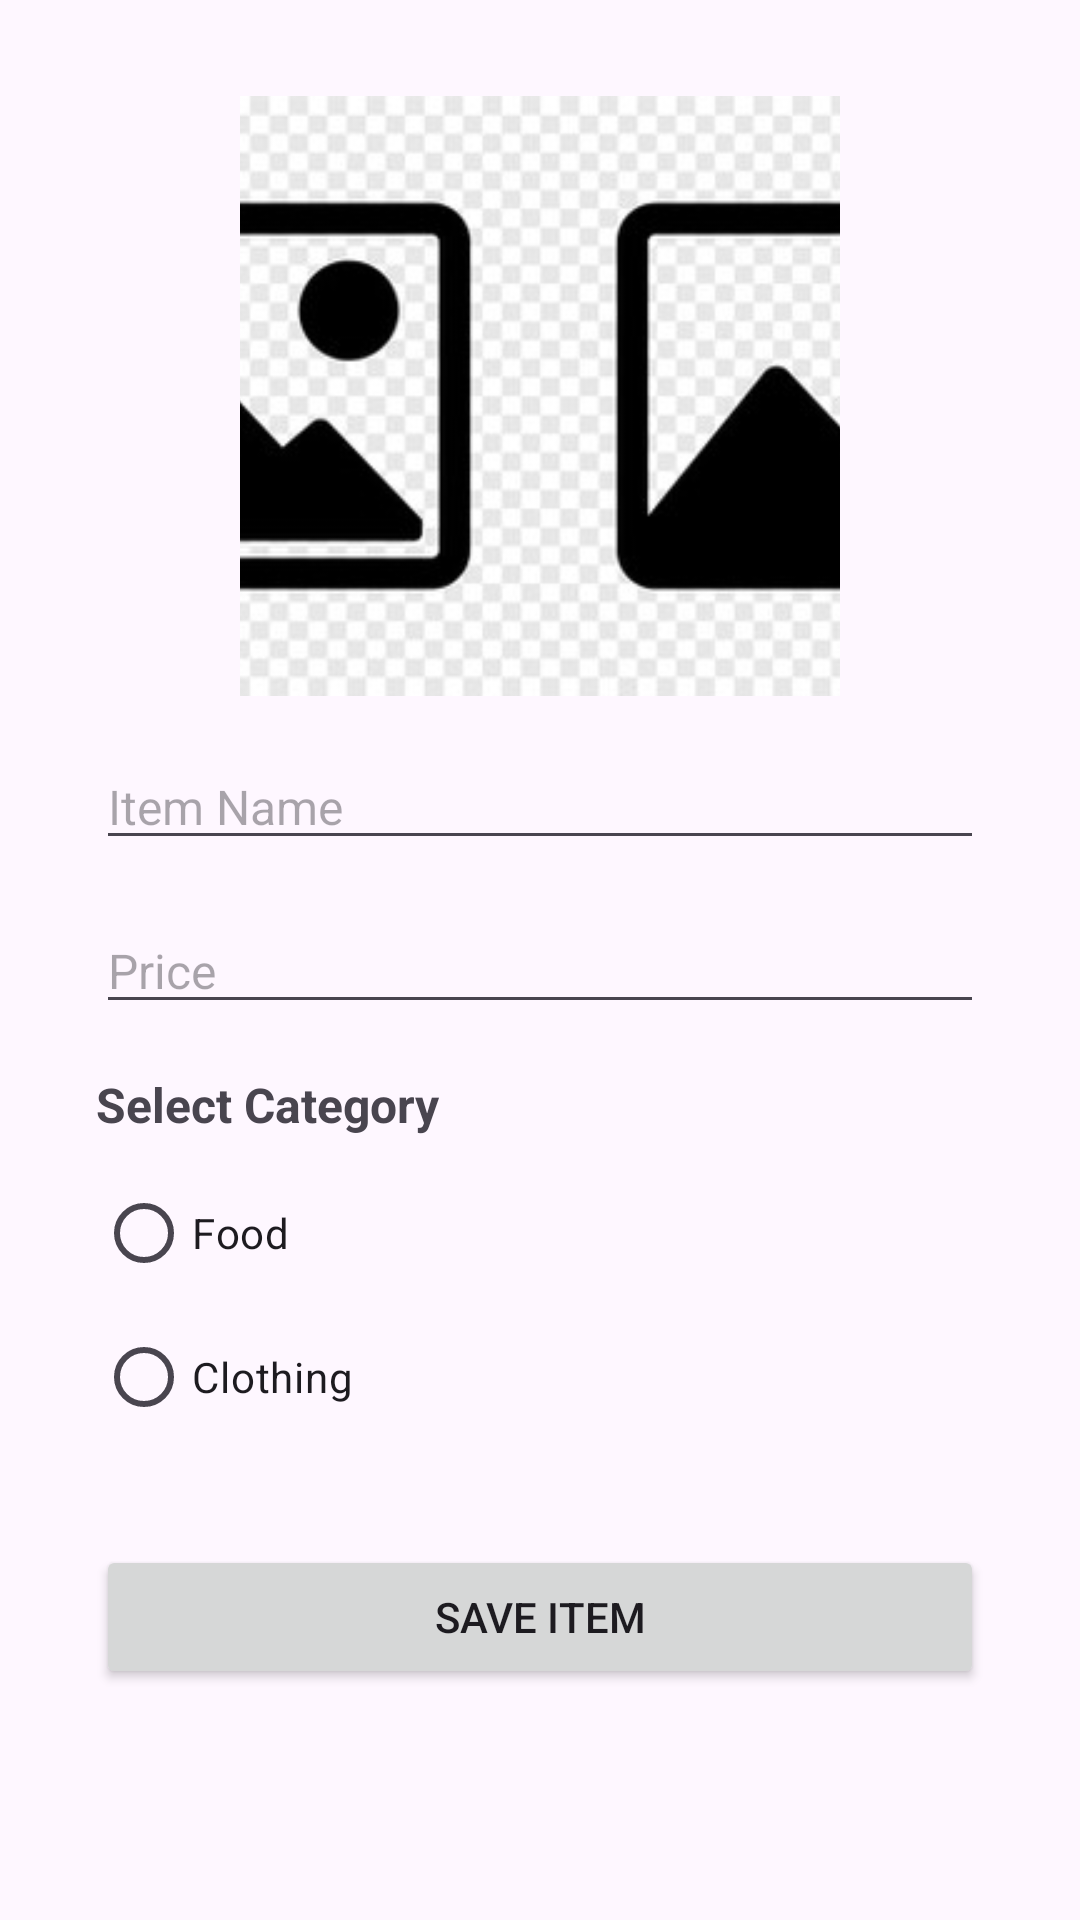

Write the Android layout XML for this screen, with the resource values it uses.
<!-- AndroidManifest.xml: application theme Theme.GbFindAdmin -->
<!-- res/layout/activity_add_item.xml -->
<?xml version="1.0" encoding="utf-8"?>
<androidx.constraintlayout.widget.ConstraintLayout xmlns:android="http://schemas.android.com/apk/res/android"
    xmlns:app="http://schemas.android.com/apk/res-auto"
    xmlns:tools="http://schemas.android.com/tools"
    android:id="@+id/main"
    android:layout_width="match_parent"
    android:layout_height="match_parent"
    tools:context=".vendorMode.AddItemActivity">

    <ScrollView
        android:layout_width="match_parent"
        android:layout_height="match_parent"
        android:padding="16dp">

        <LinearLayout
            android:layout_width="match_parent"
            android:layout_height="wrap_content"
            android:orientation="vertical"
            android:padding="16dp">

            
            <ImageView
                android:id="@+id/item_image"
                android:layout_width="200dp"
                android:layout_height="200dp"
                android:layout_gravity="center"
                android:scaleType="centerCrop"
                android:src="@drawable/holders"
                android:layout_marginBottom="16dp" />

            
            <EditText
                android:id="@+id/item_name"
                android:layout_width="match_parent"
                android:layout_height="wrap_content"
                android:layout_marginBottom="16dp"
                android:hint="Item Name"
                android:inputType="text"
                android:textSize="16sp"
                tools:ignore="TouchTargetSizeCheck" />

            
            <EditText
                android:id="@+id/item_price"
                android:layout_width="match_parent"
                android:layout_height="wrap_content"
                android:layout_marginBottom="16dp"
                android:hint="Price"
                android:inputType="numberDecimal"
                android:textSize="16sp"
                tools:ignore="TouchTargetSizeCheck" />

            
            <RadioGroup
                android:id="@+id/category_group"
                android:layout_width="match_parent"
                android:layout_height="wrap_content"
                android:orientation="vertical"
                android:layout_marginBottom="16dp">

                <TextView
                    android:layout_width="wrap_content"
                    android:layout_height="wrap_content"
                    android:text="Select Category"
                    android:textSize="16sp"
                    android:textStyle="bold"
                    android:layout_marginBottom="8dp"/>

                <RadioButton
                    android:id="@+id/category_food"
                    android:layout_width="wrap_content"
                    android:layout_height="wrap_content"
                    android:text="Food" />

                <RadioButton
                    android:id="@+id/category_clothing"
                    android:layout_width="wrap_content"
                    android:layout_height="wrap_content"
                    android:text="Clothing" />

            </RadioGroup>

            
            <Button
                android:id="@+id/save_button"
                android:layout_width="match_parent"
                android:layout_height="wrap_content"
                android:text="Save Item"
                android:layout_marginTop="16dp"/>

        </LinearLayout>
    </ScrollView>


</androidx.constraintlayout.widget.ConstraintLayout>
<!-- resources referenced by this layout -->
<resources>
  <!-- drawable holders: jpg bitmap (drawable, 61102 bytes) -->
  <style name="Theme.GbFindAdmin" parent="Base.Theme.GbFindAdmin" />
  <style name="Base.Theme.GbFindAdmin" parent="Theme.Material3.DayNight.NoActionBar">
          
          
      </style>
</resources>
